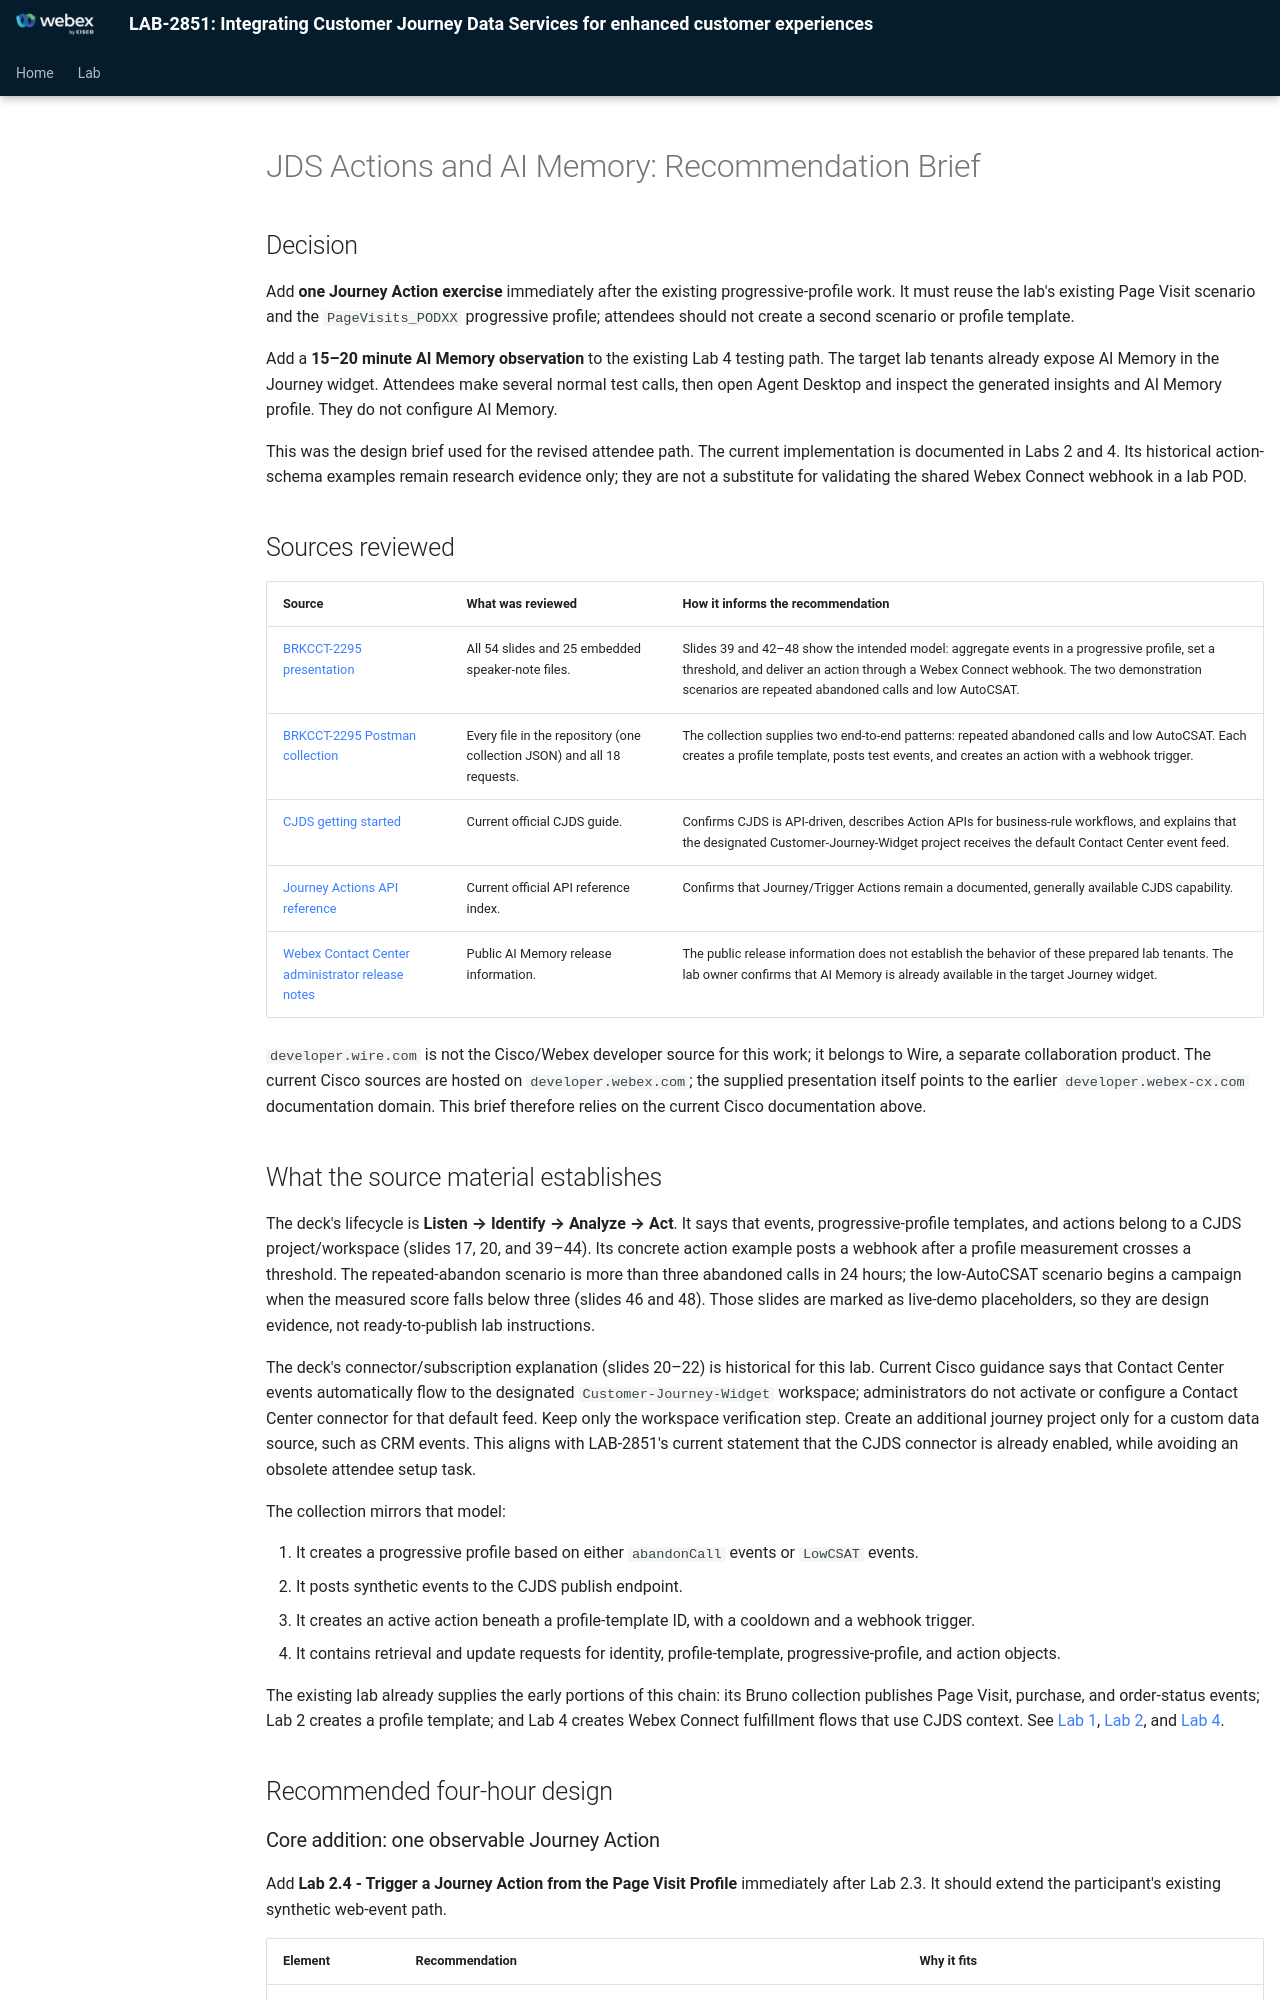

repository: WebexCC-SA/LAB-2851 · page: research/jds-actions-and-ai-memory-recommendations/index.html · generator: mkdocs

# JDS Actions and AI Memory: Recommendation Brief

## Decision

Add **one Journey Action exercise** immediately after the existing progressive-profile work. It must reuse the lab's existing Page Visit scenario and the `PageVisits_PODXX` progressive profile; attendees should not create a second scenario or profile template.

Add a **15–20 minute AI Memory observation** to the existing Lab 4 testing path. The target lab tenants already expose AI Memory in the Journey widget. Attendees make several normal test calls, then open Agent Desktop and inspect the generated insights and AI Memory profile. They do not configure AI Memory.

This was the design brief used for the revised attendee path. The current implementation is documented in Labs 2 and 4. Its historical action-schema examples remain research evidence only; they are not a substitute for validating the shared Webex Connect webhook in a lab POD.

## Sources reviewed

| Source | What was reviewed | How it informs the recommendation |
| --- | --- | --- |
| [BRKCCT-2295 presentation](/Users/luisga/Downloads/BRKCCT-2295+-+003.pptx) | All 54 slides and 25 embedded speaker-note files. | Slides 39 and 42–48 show the intended model: aggregate events in a progressive profile, set a threshold, and deliver an action through a Webex Connect webhook. The two demonstration scenarios are repeated abandoned calls and low AutoCSAT. |
| [BRKCCT-2295 Postman collection](https://github.com/ctg-tme/BRKCCT-2295-Postman-Collection/blob/main/BRKCCT-2295.postman_collection.json) | Every file in the repository (one collection JSON) and all 18 requests. | The collection supplies two end-to-end patterns: repeated abandoned calls and low AutoCSAT. Each creates a profile template, posts test events, and creates an action with a webhook trigger. |
| [CJDS getting started](https://developer.webex.com/webex-contact-center/docs/journey-getting-started) | Current official CJDS guide. | Confirms CJDS is API-driven, describes Action APIs for business-rule workflows, and explains that the designated Customer-Journey-Widget project receives the default Contact Center event feed. |
| [Journey Actions API reference](https://developer.webex.com/webex-contact-center/docs/api/v1/trigger-actions) | Current official API reference index. | Confirms that Journey/Trigger Actions remain a documented, generally available CJDS capability. |
| [Webex Contact Center administrator release notes](https://help.webex.com/article/nv7abhz/What) | Public AI Memory release information. | The public release information does not establish the behavior of these prepared lab tenants. The lab owner confirms that AI Memory is already available in the target Journey widget. |

`developer.wire.com` is not the Cisco/Webex developer source for this work; it belongs to Wire, a separate collaboration product. The current Cisco sources are hosted on `developer.webex.com`; the supplied presentation itself points to the earlier `developer.webex-cx.com` documentation domain. This brief therefore relies on the current Cisco documentation above.
